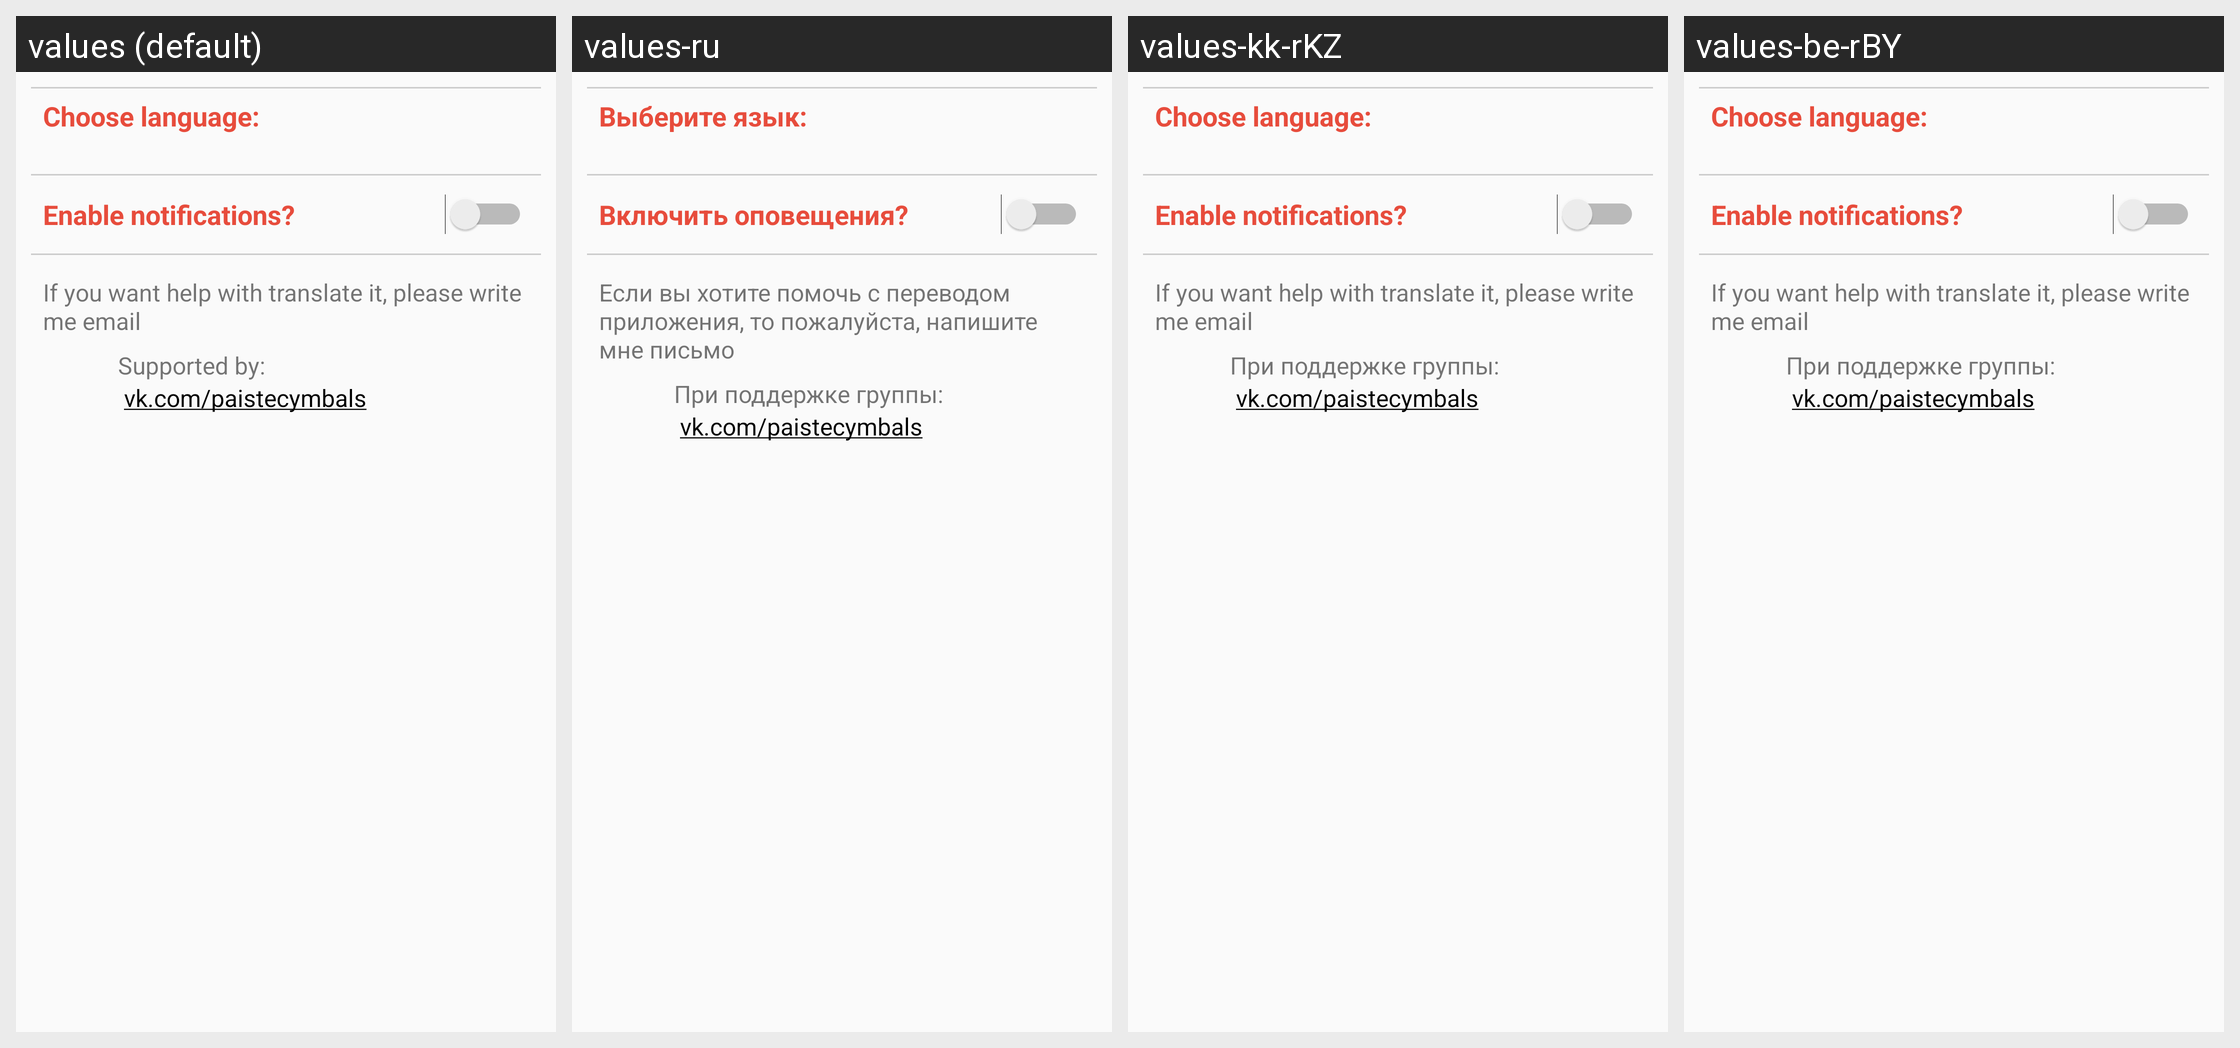

The Android screen above is rendered under several locales of the same app. Produce the string resources it draws, with the default and per-locale values.
Android screen res/layout/fragment_about.xml rendered under 4 locales, left to right: values (default), values-ru, values-kk-rKZ, values-be-rBY. Device: Nexus 5 (rendered at 1080×1920; each locale shown at half size, 540×960, under a caption strip naming it); theme AppTheme.
Strings drawn on this screen, with the default value and each locale's value (text and hints the layout hard-codes, and strings that could not be matched under every locale, appear in the picture but are not listed):

choose_lang
  values: Choose language:
  values-ru: Выберите язык:
  values-kk-rKZ: Choose language:  [not translated; the default value is used]
  values-be-rBY: Choose language:  [not translated; the default value is used]

enable_notifications
  values: Enable notifications?
  values-ru: Включить оповещения?
  values-kk-rKZ: Enable notifications?  [not translated; the default value is used]
  values-be-rBY: Enable notifications?  [not translated; the default value is used]

help_lang
  values: If you want help with translate it, please write me email
  values-ru: Если вы хотите помочь с переводом приложения, то пожалуйста, напишите мне письмо
  values-kk-rKZ: If you want help with translate it, please write me email  [not translated; the default value is used]
  values-be-rBY: If you want help with translate it, please write me email  [not translated; the default value is used]

vktext
  values: Supported by:
  values-ru: При поддержке группы:
  values-kk-rKZ: При поддержке группы:
  values-be-rBY: При поддержке группы:

vklink
  values: vk.com/paistecymbals
  values-ru: vk.com/paistecymbals
  values-kk-rKZ: vk.com/paistecymbals
  values-be-rBY: vk.com/paistecymbals
